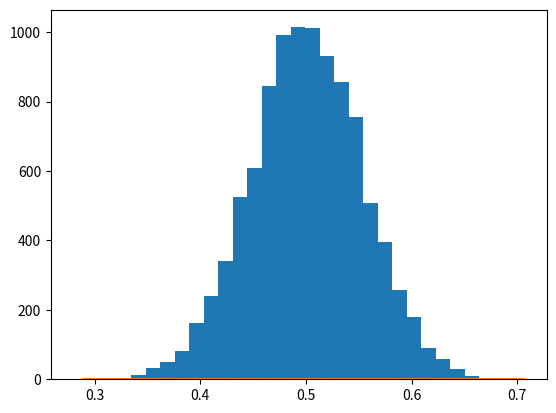

This chart was generated by the following Python code:
# pip install matplotlib
import math, random
import matplotlib.pyplot as plt


def main():
    n_sample = 10000
    sample_size = 30
    a = 0
    b = 1
    
    means = []
    for _ in range(n_sample):
        sample = [random.uniform(a,b) for _ in range(sample_size)]
        mean = sum(sample) / sample_size
        means.append(mean)
    
    plt.hist(means, bins=sample_size)
    
    mu = (a + b) / 2
    sigma = math.sqrt((b - a) ** 2 / (12 * sample_size))  # 표준 편차
    
    x = [mu - 4 * sigma + i * (8 * sigma / 100) for i in range(100)]
    y = [random.gauss(mu, sigma) for t in x]

    plt.plot(x, y)
    plt.show()

if __name__ == "__main__":
    main()